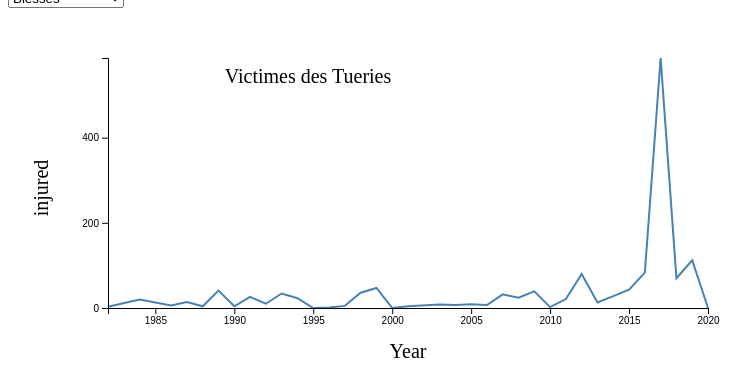
D3 v6 page, settled after 360 driven frames (6 s of simulated time); the page loaded 1 data file(s).


    
const extractData2 = data => {
    const years = {}
    data.forEach(({year,injured,fatalities}) => {
        if(year in years){
            years[year].injured += +injured
			years[year].fatalities += +fatalities
			years[year].total += Number(injured)+Number(fatalities)

        }else years[year]={
            injured:+injured,
			fatalities:+fatalities,
			total: Number(injured)+Number(fatalities),
            year,
        }
    });
    console.log(years)
	return Object.values(years)
}

const MARGIN = { LEFT: 100, RIGHT: 100, TOP: 50, BOTTOM: 100 }
const WIDTH = 800 - MARGIN.LEFT - MARGIN.RIGHT
const HEIGHT = 400 - MARGIN.TOP - MARGIN.BOTTOM

const svg = d3.select("#d3").append("svg")
  .attr("width", WIDTH + MARGIN.LEFT + MARGIN.RIGHT)
  .attr("height", HEIGHT + MARGIN.TOP + MARGIN.BOTTOM)

  svg.append("text")
	.attr("x", (WIDTH / 2))             
	.attr("y", 100- (MARGIN.TOP / 2))
	.attr("text-anchor", "middle")  
	.style("font-size", "20px")
	.style("font-familly", "arial")
	.text("Victimes des Tueries");


const g = svg.append("g")
  .attr("transform", `translate(${MARGIN.LEFT}, ${MARGIN.TOP})`)


// for tooltip
const bisectDate = d3.bisector(d => d.year).left

// add the line for the first time
g.append("path")
	.attr("class", "line")
	.attr("fill", "none")
	.attr("stroke", "grey")
	.attr("stroke-width", "3px")

	const yLabel = g.append("text")
	.attr("class", "y axisLabel")
	.attr("transform", "rotate(-90)")
	.attr("y", -60)
	.attr("x", -130)
	.attr("font-size", "20px")
	.attr("text-anchor", "middle")
	

// axis labels
const xLabel = g.append("text")
	.attr("class", "x axisLabel")
	.attr("y", HEIGHT + 50)
	.attr("x", WIDTH / 2)
	.attr("font-size", "20px")
	.attr("text-anchor", "middle")
	.text("Year")

	
const format= d3.format("")
// scales
const x = d3.scaleLinear().range([0, WIDTH])
const y = d3.scaleLinear().range([HEIGHT, 0])

// axis generators
const xAxisCall = d3.axisBottom()
const yAxisCall = d3.axisLeft()
	.ticks(4)

// axis groups
const xAxis = g.append("g")
	.attr("class", "x axis")
	.attr("transform", `translate(0, ${HEIGHT})`)
const yAxis = g.append("g")
	.attr("class", "y axis")

d3.csv("datasetv6.csv").then(extractData2).then(data => {
	//console.log('object :>> ', data);
    
    
	//document.getElementById("coins-select").addEventListener("change", update)
    const select = document.getElementById("coins-select")
    select.addEventListener("change", update)
    // run the visualization for the first time
    update()

function update() {
    console.log(select)
    const selection = select.value
	const t = d3.transition().duration(1000)
	console.log("test")
	// filter data based on selections
	
	
	yLabel.transition(t).text(selection)

	// update scales
	x.domain(d3.extent(data, d => d.year))
	y.domain([
		d3.min(data, d => d[selection]), 
		d3.max(data, d => d[selection])
	])

	
	

	// update axes
	xAxisCall.scale(x)
	xAxis.transition(t).call(xAxisCall.tickFormat(d=>format(d)))
	yAxisCall.scale(y)
	yAxis.transition(t).call(yAxisCall.tickFormat(d=>d))

	// clear old tooltips
	d3.select(".focus").remove()
	d3.select(".overlay").remove()

	/******************************** Tooltip Code ********************************/

	const focus = g.append("g")
		.attr("class", "focus")
		.style("display", "none")



	focus.append("circle")
		.attr("r", 4)

	focus.append("text")
		.attr("x", 15)
		.attr("dy", ".31em")

	g.append("rect")
		.attr("class", "overlay")
		.attr("width", WIDTH)
		.attr("height", HEIGHT)
		.on("mouseover", () => focus.style("display", null))
		.on("mouseout", () => focus.style("display", "none"))
		.on("mousemove", mousemove)

	function mousemove(event) {
		const x0 = x.invert(d3.pointer(event)[0])
		const i = bisectDate(data, x0, 1)
		const d0 = data[i - 1]
		const d1 = data[i]
		const d = x0 - d0.year > d1.year - x0 ? d1 : d0
		focus.attr("transform", `translate(${x(d.year)}, ${y(d[selection])})`)
		focus.select("text").text(d[selection])
		focus.select(".x-hover-line").attr("y2", HEIGHT - y(d[selection]))
		focus.select(".y-hover-line").attr("x2", -x(d.year))
	}
	
	/******************************** Tooltip Code ********************************/

	// Path generator
	line = d3.line()
		.x(d => x(d.year))
		.y(d => y(d[selection]))

	// Update our line path
	g.select(".line")
		.transition(t)
        .attr("d", line(data))
        
       
	
}
})
 

### data: datasetv6.csv
case, location, states, date, fatalities, injured, total_victims, location2, age_of_shooter, prior_signs_mental_health_issues, race, gender, latitude, longitude, type, year
Las Vegas Strip massacre, Las Vegas, Nevada, 10/01/2017, 58, 546, 604, Other, 64, TBD, White, M, 36.1, -115.2, Mass, 2017
Orlando nightclub massacre, Orlando, Florida, 06/12/2016, 49, 53, 102, Other, 29, Unclear, Other, M, 28.52, -81.38, Mass, 2016
Virginia Tech massacre, Blacksburg, Virginia, 4/16/2007, 32, 23, 55, School, 23, Yes, Asian, Male, 37.23, -80.41, Mass, 2007
Sandy Hook Elementary massacre, Newtown, Connecticut, 12/14/2012, 27, 2, 29, School, 20, Yes, white, Male, 41.41, -73.31, Mass, 2012
Texas First Baptist Church massacre, Sutherland Springs, Texas, 11/05/2017, 26, 20, 46, Religious, 26, Yes, White, M, 29.27, -98.06, Mass, 2017
Luby's massacre, Killeen, Texas, 10/16/1991, 24, 20, 44, Other, 35, No, white, Male, 31.12, -97.73, Mass, 1991
El Paso Walmart mass shooting, El Paso, Texas, 08/03/2019, 22, 26, 48, Workplace, 21, -, White, M, 31.77, -106.4, Mass, 2019
San Ysidro McDonald's massacre, San Ysidro, California, 7/18/1984, 22, 19, 41, Other, 41, Yes, white, Male, 32.55, -117, Mass, 1984
Marjory Stoneman Douglas High School sho…, Parkland, Florida, 2/14/18, 17, 17, 34, School, 19, Yes, White, M, 26.3, -80.27, Mass, 2018
United States Postal Service shooting, Edmond, Oklahoma, 8/20/1986, 15, 6, 21, Workplace, 44, Unclear, white, Male, 35.67, -97.43, Mass, 1986
San Bernardino mass shooting, San Bernardino, California, 12/02/2015, 14, 21, 35, Workplace, 28, Unclear, Other, Male & Female, 34.08, -117.3, Mass, 2015
Binghamton shootings, Binghamton, New York, 04/03/2009, 14, 4, 18, Other, 41, Yes, Asian, Male, 42.1, -75.92, Mass, 2009
Columbine High School massacre, Littleton, Colorado, 4/20/1999, 13, 24, 37, School, 17, Yes, white, Male, 39.6, -105.1, Mass, 1999
Fort Hood massacre, Fort Hood, Texas, 11/05/2009, 13, 31, 44, Military, 39, Unclear, Other, Male, 31.14, -97.78, Mass, 2009
Aurora theater shooting, Aurora, Colorado, 7/20/2012, 12, 70, 82, Other, 24, Yes, white, Male, 39.71, -104.8, Spree, 2012
Thousand Oaks nightclub shooting, Thousand Oaks, California, 11/07/2018, 12, 22, 34, Other, 28, Yes, -, M, 34.18, -118.9, Mass, 2018
Washington Navy Yard shooting, Washington, D.C., 9/16/2013, 12, 8, 20, Military, 34, Yes, Black, Male, 38.87, -76.99, Mass, 2013
Virginia Beach municipal building shooti…, Virginia Beach, Virginia, 5/31/19, 12, 4, 16, Workplace, 40, TBD, Black, M, 36.75, -76.06, Mass, 2019
Tree of Life synagogue shooting, Pittsburgh, Pennsylvania, 10/27/18, 11, 6, 17, Religious, 46, -, White, M, 40.44, -79.92, Mass, 2018
Red Lake massacre, Red Lake, Minnesota, 3/21/2005, 10, 5, 15, School, 16, Yes, Native American, Male, 47.88, -95.02, Mass, 2005
Santa Fe High School shooting, Santa Fe, Texas, 5/18/18, 10, 13, 23, School, 17, -, White, M, 29.39, -95.14, Mass, 2018
GMAC massacre, Jacksonville, Florida, 6/18/1990, 10, 4, 14, Other, 42, No, black, Male, 30.33, -81.66, Mass, 1990
Westroads Mall shooting, Omaha, Nebraska, 12/05/2007, 9, 4, 13, Other, 19, Yes, white, Male, 41.27, -96.07, Spree, 2007
Charleston Church Shooting, Charleston, South Carolina, 6/17/2015, 9, 1, 10, Religious, 21, Unclear, White, Male, 32.79, -79.93, Mass, 2015
Dayton entertainment district shooting, Dayton, Ohio, 08/04/2019, 9, 27, 36, Other, 24, -, White, M, 39.76, -84.18, Mass, 2019
Umpqua Community College shooting, Roseburg, Oregon, 10/01/2015, 9, 9, 18, School, 26, Unclear, Other, Male, 43.29, -123.3, Mass, 2015
Hartford Beer Distributor shooting, Manchester, Connecticut, 08/03/2010, 9, 2, 11, Workplace, 34, No, black, Male, 41.8, -72.57, Mass, 2010
Atlanta day trading spree killings, Atlanta, Georgia, 7/29/1999, 9, 13, 22, Workplace, 44, Yes, white, Male, 33.85, -84.38, Mass, 1999
Standard Gravure shooting, Louisville, Kentucky, 9/14/1989, 9, 12, 21, Workplace, 47, Yes, white, Male, 38.25, -85.76, Mass, 1989
101 California Street shootings, San Francisco, California, 07/01/1993, 9, 6, 15, Other, 55, No, white, Male, 37.79, -122.4, Mass, 1993
Seal Beach shooting, Seal Beach, California, 10/12/2011, 8, 1, 9, Other, 42, Yes, white, Male, 33.74, -118.1, Mass, 2011
Goleta postal shootings, Goleta, California, 1/30/2006, 8, 0, 8, Workplace, 44, Yes, white, Female, 34.43, -119.9, Mass, 2006
Carthage nursing home shooting, Carthage, North Carolina, 3/29/2009, 8, 3, 11, Other, 45, Yes, white, Male, 35.33, -79.41, Mass, 2009
Wedgwood Baptist Church shooting, Fort Worth, Texas, 9/15/1999, 8, 7, 15, Religious, 47, Yes, white, Male, 32.66, -97.38, Mass, 1999
Welding shop shooting, Miami, Florida, 8/20/1982, 8, 3, 11, Other, 51, Yes, white, Male, 25.8, -80.23, Mass, 1982
Capitol Hill massacre, Seattle, Washington, 3/25/2006, 7, 2, 9, Other, 28, No, white, Male, 47.62, -122.3, Mass, 2006
Odessa-Midland shooting spree, Odessa, Texas, 8/31/19, 7, 25, 32, Other, 36, yes, White, M, 31.93, -102.3, Spree, 2019
Accent Signage Systems shooting, Minneapolis, Minnesota, 9/27/2012, 7, 1, 8, Workplace, 36, Yes, white, Male, 44.98, -93.31, Mass, 2012
ESL shooting, Sunnyvale, California, 2/16/1988, 7, 4, 11, Workplace, 39, Yes, white, Male, 37.37, -122, Mass, 1988
Sikh temple shooting, Oak Creek, Wisconsin, 08/05/2012, 7, 3, 10, Religious, 40, Yes, white, Male, 42.89, -87.86, Mass, 2012
Xerox killings, Honolulu, Hawaii, 11/02/1999, 7, 0, 7, Workplace, 40, Yes, Asian, Male, 21.32, -157.9, Spree, 1999
Hialeah apartment shooting, Hialeah, Florida, 7/26/2013, 7, 0, 7, Other, 42, Unclear, Latino, Male, 25.86, -80.31, Mass, 2013
Wakefield massacre, Wakefield, Massachusetts, 12/26/2000, 7, 0, 7, Workplace, 42, Yes, white, Male, 42.5, -71.08, Mass, 2000
Oikos University killings, Oakland, California, 04/02/2012, 7, 3, 10, School, 43, Yes, Asian, Male, 37.8, -122.3, Mass, 2012
Living Church of God shooting, Brookfield, Wisconsin, 03/12/2005, 7, 4, 11, Religious, 44, Yes, white, Male, 43.06, -88.11, Spree, 2005
Lockheed Martin shooting, Meridian, Mississippi, 07/08/2003, 7, 8, 15, Workplace, 48, Yes, white, Male, 32.41, -88.63, Mass, 2003
… [head cut at 6 KiB]